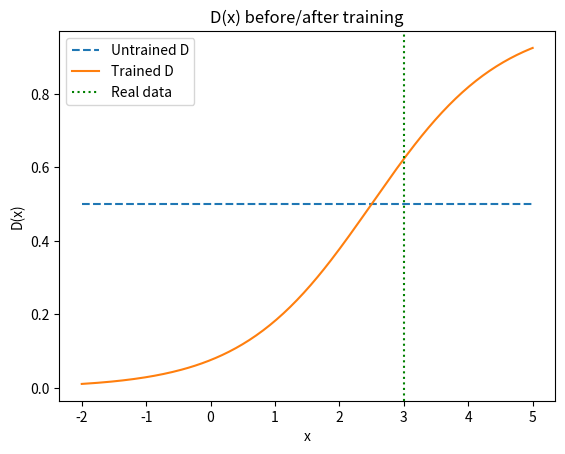

This chart was generated by the following Python code:
import numpy as np
# GAN loss formulation
def d_loss(d_real, d_fake):
    return -np.mean(np.log(d_real+1e-8) + np.log(1-d_fake+1e-8))
def g_loss(d_fake):
    return -np.mean(np.log(d_fake+1e-8))
d_real=np.array([0.9,0.8,0.85]); d_fake=np.array([0.1,0.2,0.15])
print('D loss:',round(d_loss(d_real,d_fake),4))
print('G loss:',round(g_loss(d_fake),4))

import matplotlib.pyplot as plt
# Visualise D output at training start vs end
x=np.linspace(-2,5,200); d_untrained=np.full_like(x,0.5)
d_trained=1/(1+np.exp(-(x-2.5)))  # fake trained D
plt.plot(x,d_untrained,'--',label='Untrained D'); plt.plot(x,d_trained,label='Trained D')
plt.axvline(3,ls=':',color='g',label='Real data'); plt.legend()
plt.title('D(x) before/after training'); plt.xlabel('x'); plt.ylabel('D(x)'); plt.show()
